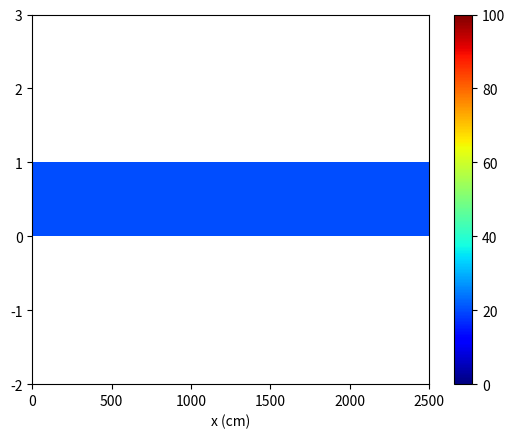

Here is the Python script that generated this plot:
import numpy as np
import matplotlib.pyplot as plt

#mendefinisikan variabel
a = 500 #koef. difusivitas termal
panjang = 2500 #panjang plat
waktu = 0
node = 2500 #jumlah titik grid

dx = panjang / node
dt = 0.5 * dx**2 / a
t_n = int(waktu / dt)
u = np.zeros(node) + 20

#kondisi batas
u[0] = 0
u[-1] = 100

#visualisasi
fig, ax = plt.subplots()
ax.set_xlabel("x (cm)")
pcm = ax.pcolormesh([u], cmap=plt.cm.jet, vmin=0, vmax=100)
plt.colorbar(pcm, ax=ax)
ax.set_ylim([-2, 3])


counter = 0
while counter < waktu:
    w = u.copy()
    for i in range(1, node-1):
        u[i] = (dt * a * (w[i-1] - 2*w[i] + w[i+1]) / dx**2) + w[i]

    print("t: {:.3f} s, Suhu rata-rata: {:.2f} Celcius".format(counter, np.mean(u)))

    #memperbarui plot
    pcm.set_array([u])
    ax.set_title("Distribusi Suhu pada t: {:.3f} s".format(counter))
    counter += dt
    plt.pause(0.01) #menunda plot untuk animasi
    
plt.show()
